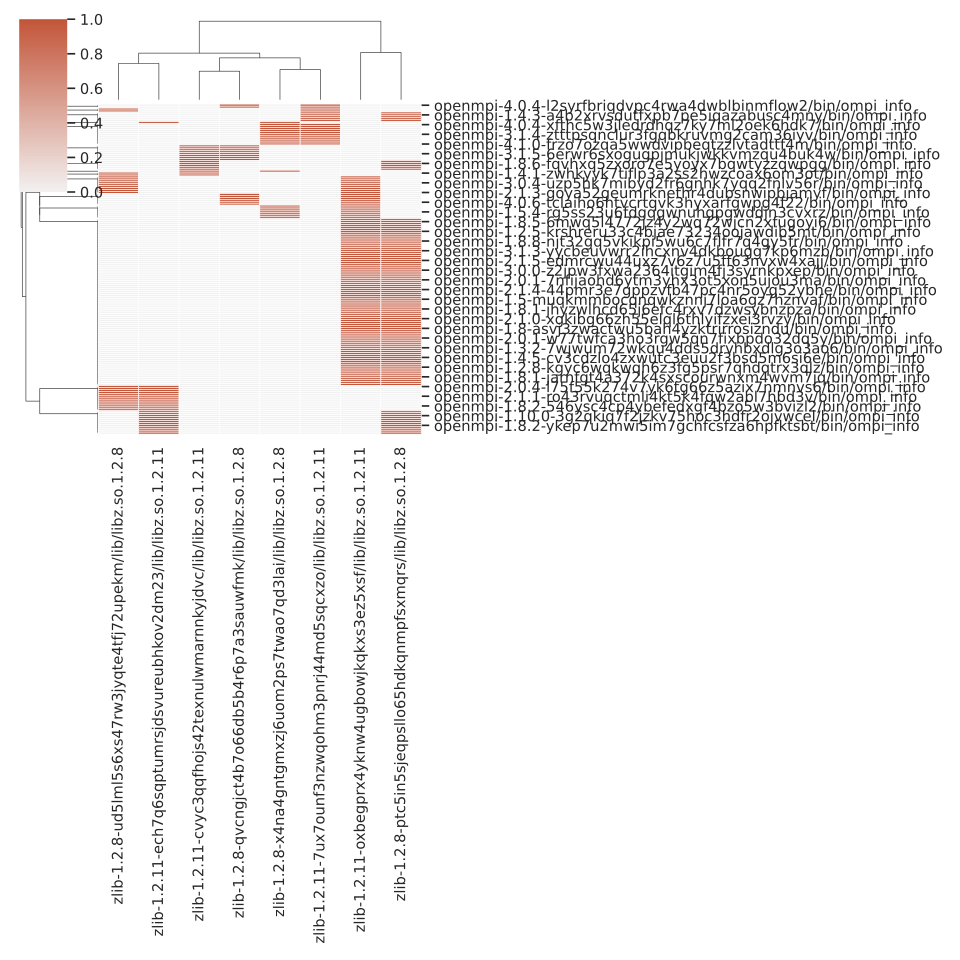

The table this chart was drawn from, first rows:
, zlib-1.2.8-ud5lml5s6xs47rw3jyqte4tfj72up…, zlib-1.2.11-oxbegprx4yknw4ugbowjkqkxs3ez…, zlib-1.2.11-cvyc3qqfhojs42texnulwmarnnky…, zlib-1.2.11-ech7q6sqptumrsjdsvureubhkov2…, zlib-1.2.8-x4na4gntgmxzj6uom2ps7twao7qd3…, zlib-1.2.8-qvcngjct4b7o66db5b4r6p7a3sauw…, zlib-1.2.11-7ux7ounf3nzwqohm3pnrj44md5sq…, zlib-1.2.8-ptc5in5sjeqpsllo65hdkqnmpfsxm…
openmpi-1.7-2ra4om3cd4yn7owzwvdbhru7mhy3…, 0, 1, 0, 0, 0, 0, 0, 1
openmpi-4.0.6-tclaiho6htvcrtqvk3hyxarfgw…, 0, 1, 0, 0, 0, 1, 0, 0
openmpi-1.10.1-gbxwkbf3qb5ftd2brdextgebj…, 1, 0, 0, 1, 0, 0, 0, 0
openmpi-2.1.5-hdmwomabuzbnxbhl2xtjzta34y…, 0, 1, 0, 0, 0, 0, 0, 1
openmpi-1.4.1-zwhkyyk7tiflp3a2ss2hwzcoax…, 1, 0, 1, 0, 0, 0, 0, 0
openmpi-1.10.6-vb27g7ah6tpcnbg5xc7zksqh3…, 0, 1, 0, 0, 0, 0, 0, 1
openmpi-1.6.1-3edk2rpwjhfrl43h5vps3mr6cu…, 0, 1, 0, 0, 0, 0, 0, 1
openmpi-2.0.3-7mcuxv7ffujyvyxa4pzntw2h5v…, 0, 0, 0, 0, 0, 0, 1, 1
openmpi-1.7.3-7ugf3k4n4wguovhvrz5le45xdl…, 0, 1, 0, 0, 0, 1, 0, 0
openmpi-1.8.1-jarnfgt4a372k4sxscourwnxm4…, 0, 1, 0, 0, 0, 0, 0, 1
openmpi-1.2.5-virm2ldgywoylcuslkrgolirqt…, 1, 1, 0, 0, 0, 0, 0, 0
openmpi-4.0.1-hvng5mwgranu7yw6cbor6bo6gs…, 0, 1, 0, 0, 0, 0, 0, 1
openmpi-1.4.4-325e5gxumzokrtui7ya57ufafr…, 0, 1, 0, 0, 0, 0, 0, 1
openmpi-1.4.2-xr3ibhizltvk2uxyrx2yqnq4ag…, 0, 0, 1, 0, 0, 1, 0, 0
openmpi-1.2.9-hldfyxthqpexdt2z3522fl5dxg…, 0, 1, 0, 0, 0, 0, 0, 1
openmpi-1.8.6-yhnqz5bs5acoj22oc7gglriic3…, 0, 0, 1, 0, 0, 1, 0, 0
openmpi-1.2.7-fyearsqdffbgeelz2bhytp4luv…, 1, 0, 1, 0, 0, 0, 0, 0
openmpi-1.3.3-tnr4jeauo6k6ve5y3qeg4cc37x…, 0, 1, 0, 0, 0, 0, 0, 1
openmpi-1.2.8-kgyc6wqkwqh6z3fg5psr7qhdqt…, 0, 1, 0, 0, 0, 0, 0, 1
openmpi-1.10.7-dxrerrihyi77tvyf5spfgtqc3…, 0, 1, 0, 0, 0, 0, 0, 1
openmpi-3.1.1-hqs5wpnbekiodrpysbgmr4inkw…, 0, 0, 1, 0, 0, 1, 0, 0
openmpi-4.0.5-m3x5zynxwvgha5z3viiwegxcwy…, 1, 0, 0, 1, 0, 0, 0, 0
openmpi-4.0.4-l2syrfbriqdvpc4rwa4dwblbin…, 0, 0, 0, 0, 0, 1, 1, 0
openmpi-2.1.6-ijk35zwk7zmt6req7zmiqcj53r…, 0, 1, 0, 0, 1, 0, 0, 0
openmpi-1.8.2-546ysc4cp4ybefedxgf4bzo5w3…, 1, 0, 0, 1, 0, 0, 0, 0
openmpi-1.7.4-iy6oyfu6ykcfknixuooyverrg5…, 0, 1, 0, 0, 0, 0, 0, 1
openmpi-1.4.2-hilmceqeos5qfqk672usbo6znn…, 0, 0, 1, 0, 0, 0, 0, 1
openmpi-1.5.2-octx63py7zmkkznfksrhfv7776…, 0, 1, 0, 0, 0, 0, 0, 1
openmpi-3.0.1-vb2vjvyyuksdgayxqx7yoz5xyk…, 0, 1, 0, 0, 0, 0, 0, 1
openmpi-1.4.5-cv3cdzlo4zxwutc3euu2f3bsd5…, 0, 1, 0, 0, 0, 0, 0, 1
openmpi-4.0.6-2tmgr5pf5ongcrohyjkq7zdtoz…, 0, 1, 0, 0, 0, 0, 0, 1
openmpi-4.0.0-3elpbckealf7hk56wexbcz2i5v…, 1, 0, 0, 1, 0, 0, 0, 0
openmpi-4.0.0-x2nb4amodmb23q3evasamfqbqx…, 0, 0, 0, 1, 0, 0, 0, 1
openmpi-2.0.4-77pmyb4mz2cyblkehtbrds35es…, 0, 0, 0, 1, 0, 0, 0, 1
openmpi-2.1.1-e2ktza6727awvu2wjmgsdyip4o…, 0, 0, 0, 1, 0, 0, 0, 1
openmpi-2.0.0-tzryjbgdxperwyhmkvpf4mv5by…, 0, 0, 0, 0, 1, 0, 1, 0
openmpi-3.0.4-axfbxq7hdzrnydan4py5ntc3yu…, 0, 1, 0, 0, 0, 0, 0, 1
openmpi-1.7-ebne3rt5jvbsjrlhx3x5thksndv4…, 0, 1, 0, 0, 0, 0, 0, 1
openmpi-1.7.5-ixgk2wo56u5ftshzpupc5egh5q…, 0, 1, 0, 0, 0, 0, 0, 1
openmpi-1.3.2-7wjwum72wkqu4dds5drvhbxdlg…, 0, 1, 0, 0, 0, 0, 0, 1
openmpi-2.1.3-goya52geumrknethr4dubsnwip…, 1, 1, 0, 0, 0, 0, 0, 0
openmpi-4.0.1-lqvbkq4mgy7ujh2w36e7zg66ip…, 1, 1, 0, 0, 0, 0, 0, 0
openmpi-4.1.0-frzo7ozqa5wwdvipbeqtzzlvta…, 0, 0, 0, 0, 1, 0, 1, 0
openmpi-3.1.5-6erwr6sxogugpjmukjwkkvmzqu…, 0, 0, 1, 0, 0, 1, 0, 0
openmpi-1.10.2-hrhg3xqdvhzj63subdbbkx2ts…, 0, 1, 0, 0, 0, 1, 0, 0
openmpi-1.3.4-vn2u4hutchopkoz46cuofoiw77…, 0, 1, 0, 0, 0, 0, 0, 1
openmpi-4.0.3-povnvm2b6q2kzsxrwtbl5s74ar…, 0, 1, 0, 0, 0, 0, 0, 1
openmpi-1.10.3-wrrxscp3m4t66nwr5uyefmnsh…, 0, 1, 0, 0, 0, 0, 0, 1
openmpi-2.0.0-qaosfszxzq73e3kl4nq2czypat…, 1, 0, 0, 0, 0, 0, 1, 0
openmpi-3.1.6-66shyp7nducutkqp3jpm4u4stk…, 1, 0, 0, 1, 0, 0, 0, 0
openmpi-1.7.1-nuzuqmmjlautyyo7ptxdkp7jdm…, 0, 1, 0, 0, 0, 0, 0, 1
openmpi-3.1.0-idouoiyr4a3iprhioppqbreoyp…, 0, 0, 1, 0, 1, 0, 0, 0
openmpi-2.0.1-w77twfca3ho3rgw5qn7fixbpdo…, 0, 1, 0, 0, 0, 0, 0, 1
openmpi-1.5.5-tqtjfhucmygz6qngio5axmoxtn…, 0, 1, 0, 0, 0, 0, 0, 1
openmpi-1.6.4-3qin5mwhmf7swjl43c26qi7t4o…, 0, 1, 0, 0, 0, 0, 0, 1
openmpi-2.1.0-cwcaru3mhygo6cjzemzoryrc33…, 0, 1, 0, 0, 0, 0, 0, 1
openmpi-1.5.5-uiyf23vk744bap35lj2btlpko4…, 0, 1, 0, 0, 0, 0, 0, 1
openmpi-1.8-asvj3zwactwu5bah4yzktrirrosi…, 0, 1, 0, 0, 0, 0, 0, 1
openmpi-3.1.5-gzszmky3alhizsa6fmo2gwuajf…, 0, 0, 1, 0, 0, 0, 0, 1
openmpi-4.0.2-oae2pf5b46txzdibgtk4rp2gnl…, 0, 1, 0, 0, 0, 0, 0, 1
... 110 more rows
